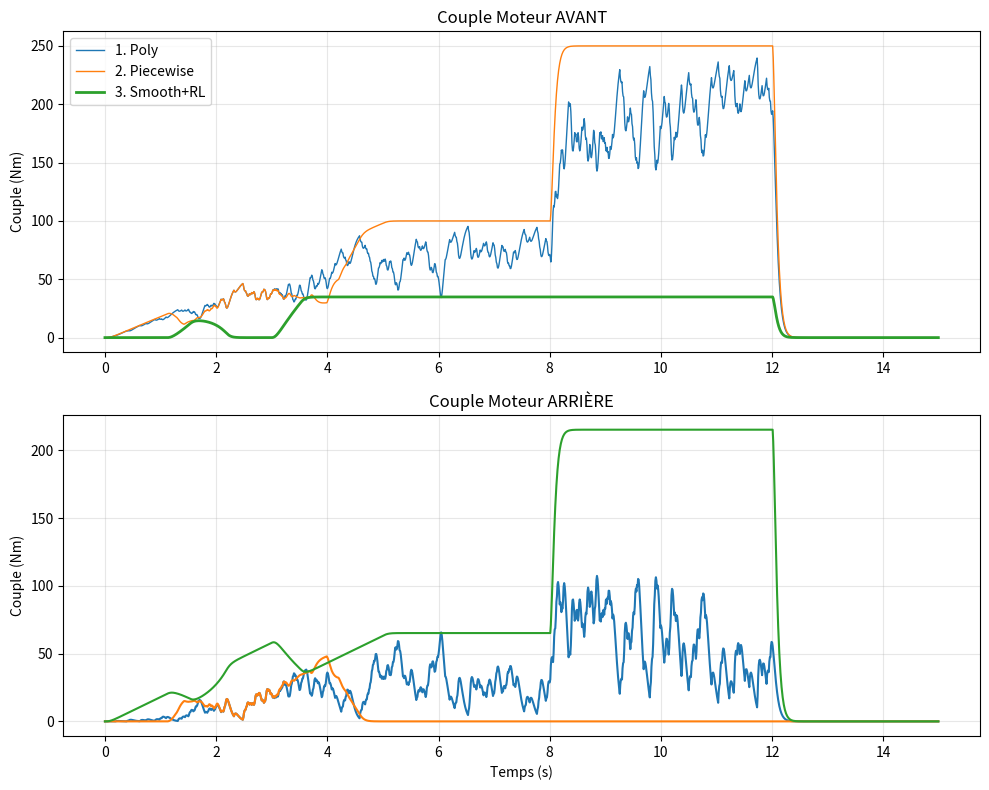
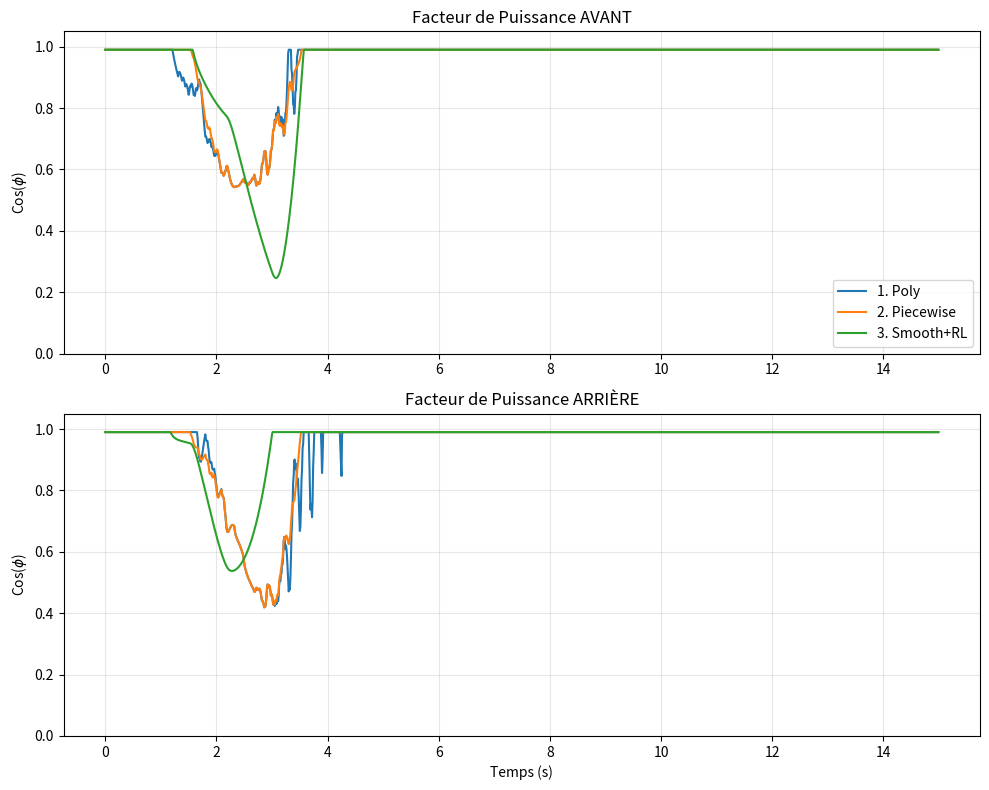

The script that saved these images, in order:
# -*- coding: utf-8 -*-
"""
SIMULATION EZDolly - CORRIGÉE
-----------------------------
1. Correction ValueError : Gestion robuste des bornes dans Strat3
2. Correction SyntaxWarning : Utilisation de chaînes brutes (r"...") pour LaTeX
3. Affichage : 2 Fenêtres distinctes
"""

import numpy as np
import matplotlib.pyplot as plt
from scipy.optimize import minimize_scalar

# ============================================================================
# 1. DONNÉES
# ============================================================================
T_DATA = np.array([16.5, 18.9, 29.4, 7.6, 32.5, 38.4, 117.1, 47.7, 2.5, 61.8, -10.0, -30.0, -50.0])
S_DATA = np.array([2852, 1468, 1230, 2347, 956, 1260, 1183, 1467, 4425, 1729, 2000, 2000, 2000])
Z_DATA = np.array([0.20, 0.42, 0.55, 0.59, 0.57, 0.59, 0.70, 0.72, 0.29, 0.82, 0.20, 0.40, 0.60])

# ============================================================================
# 2. MODÈLES PHYSIQUES
# ============================================================================
class VehiculeAvance:
    def __init__(self):
        self.m, self.r = 5637.0, 0.24
        self.S, self.Cx, self.Crr = 4.0, 0.8, 0.015
        self.rho_air, self.g, self.friction = 1.225, 9.81, 221.0
        self.v, self.a = 0.0, 0.0

    def update(self, torques, dt):
        f_tract = sum(torques) / self.r
        # Gestion simplifiée du sens pour éviter oscillation à v=0
        if abs(self.v) > 1e-3: sign_v = np.sign(self.v)
        else: sign_v = np.sign(f_tract) if abs(f_tract) > 10 else 0

        f_res = 0.5*self.rho_air*self.S*self.Cx*(self.v**2)*sign_v + self.m*self.g*self.Crr*sign_v + (self.friction/self.r)*sign_v
        
        # PFD
        if abs(self.v) < 1e-3 and abs(f_tract) <= abs(f_res):
            self.a, self.v = 0.0, 0.0
        else:
            self.a = (f_tract - f_res) / self.m
            self.v += self.a * dt
            
        return max(0, self.v)

class MotorStrejc:
    def __init__(self, K=1.0, n=2, Ta=0.05, Tu=0.02, dt=0.01):
        self.K, self.n, self.Ta, self.dt = K, int(n), Ta, dt
        self.buffer = [0.0] * max(1, int(Tu/dt))
        self.states = np.zeros(self.n)
        
    def step(self, u):
        self.buffer.append(u * self.K)
        sig = self.buffer.pop(0)
        for i in range(self.n):
            dy = (sig - self.states[i]) / self.Ta
            self.states[i] += dy * self.dt
            sig = self.states[i]
        return self.states[-1]

# ============================================================================
# 3. STRATÉGIES D'ALLOCATION (CORRIGÉES)
# ============================================================================
class AllocatorBase:
    def fit(self): 
        A = np.c_[np.ones_like(T_DATA), T_DATA, S_DATA, T_DATA**2, T_DATA*S_DATA, S_DATA**2]
        return np.linalg.lstsq(A, Z_DATA, rcond=None)[0]
    def eval(self, C, t, s): 
        return C[0] + C[1]*t + C[2]*s + C[3]*t**2 + C[4]*t*s + C[5]*s**2

class Strat1_Poly(AllocatorBase):
    def __init__(self): self.C = self.fit()
    def compute(self, T, S, dt):
        res = minimize_scalar(lambda tf: -(self.eval(self.C, tf, S) + self.eval(self.C, T/2-tf, S)), 
                              bounds=(0, T/2), method='bounded')
        return [res.x, res.x, T/2-res.x, T/2-res.x]

class Strat2_Piecewise(AllocatorBase):
    def __init__(self): self.C = self.fit()
    def get_cp(self, t, s): 
        return max(0.1, min(0.99, self.eval(self.C, abs(t), s)))
    def compute(self, T, S, dt):
        res = minimize_scalar(lambda tf: -(self.get_cp(tf, S) + self.get_cp(T/2-tf, S)), 
                              bounds=(0, T/2), method='bounded')
        return [res.x, res.x, T/2-res.x, T/2-res.x]

class Strat3_SmoothRL(AllocatorBase):
    """Stratégie avec Rate Limiter (Corrigée pour éviter le crash)"""
    def __init__(self, alpha=0.005, max_rate=300.0):
        self.base = Strat2_Piecewise()
        self.last, self.alpha, self.rate = 0.0, alpha, max_rate
        
    def compute(self, T, S, dt):
        # 1. Bornes Physiques (La somme doit faire T)
        phys_min, phys_max = 0.0, T / 2.0
        
        # 2. Bornes Dynamiques (Rate Limiter)
        d = self.rate * dt
        dyn_min = self.last - d
        dyn_max = self.last + d
        
        # 3. Intersection des contraintes
        low = max(phys_min, dyn_min)
        high = min(phys_max, dyn_max)
        
        # 4. SÉCURITÉ ANTI-CRASH (Si T chute trop vite, phys_max < dyn_min)
        if low > high:
            # On privilégie la contrainte physique (respect de la consigne conducteur)
            low = high
            
        def cost(tf):
            tr = (T/2.0) - tf
            gain = -(self.base.get_cp(tf, S) + self.base.get_cp(tr, S))
            smooth = self.alpha * (tf - self.last)**2
            return gain + smooth
            
        res = minimize_scalar(cost, bounds=(low, high), method='bounded')
        self.last = res.x
        return [res.x, res.x, T/2-res.x, T/2-res.x]

# ============================================================================
# 4. SIMULATION ET AFFICHAGE
# ============================================================================
def run_simulation_split_windows():
    dt = 0.01
    temps = np.arange(0, 15.0, dt)
    ratio = 26.0
    
    # Scénario Couple Global
    T_profil = np.zeros_like(temps)
    for i, t in enumerate(temps):
        if t < 5: T_profil[i] = 200 * (t/5)
        elif t < 8: T_profil[i] = 200
        elif t < 12: T_profil[i] = 500
        else: T_profil[i] = 0 # Chute brutale ici
        
    sims = {
        "1. Poly":      {"algo": Strat1_Poly(),      "veh": VehiculeAvance(), "mot": [MotorStrejc(dt=dt) for _ in range(4)], "h_tf": [], "h_tr": [], "h_cp_av": [], "h_cp_ar": []},
        "2. Piecewise": {"algo": Strat2_Piecewise(), "veh": VehiculeAvance(), "mot": [MotorStrejc(dt=dt) for _ in range(4)], "h_tf": [], "h_tr": [], "h_cp_av": [], "h_cp_ar": []},
        "3. Smooth+RL": {"algo": Strat3_SmoothRL(),  "veh": VehiculeAvance(), "mot": [MotorStrejc(dt=dt) for _ in range(4)], "h_tf": [], "h_tr": [], "h_cp_av": [], "h_cp_ar": []}
    }
    
    evaluator = Strat2_Piecewise() # Référence de mesure

    print("Calcul en cours...")
    for i, t in enumerate(temps):
        T_req = T_profil[i]
        for _, sim in sims.items():
            v_rpm = (sim["veh"].v / 0.24) * ratio * 9.549
            
            # Appel de l'allocateur (Version corrigée)
            refs = sim["algo"].compute(T_req, v_rpm, dt)
            
            t_reels = [m.step(r) for m, r in zip(sim["mot"], refs)]
            sim["veh"].update([c*ratio for c in t_reels], dt)
            
            sim["h_tf"].append(t_reels[0])
            sim["h_tr"].append(t_reels[2])
            sim["h_cp_av"].append(evaluator.get_cp(t_reels[0], v_rpm))
            sim["h_cp_ar"].append(evaluator.get_cp(t_reels[2], v_rpm))

    # --- FIGURE 1 : COUPLES ---
    fig1, (ax1, ax2) = plt.subplots(2, 1, figsize=(10, 8), num="Couples Moteurs")
    
    for name, sim in sims.items():
        ax1.plot(temps, sim["h_tf"], label=name, linewidth=2 if "Smooth" in name else 1)
    ax1.set_title("Couple Moteur AVANT")
    ax1.set_ylabel("Couple (Nm)")
    ax1.grid(True, alpha=0.3); ax1.legend(loc="upper left")
    
    for name, sim in sims.items():
        ax2.plot(temps, sim["h_tr"], label=name)
    ax2.set_title("Couple Moteur ARRIÈRE")
    ax2.set_ylabel("Couple (Nm)")
    ax2.set_xlabel("Temps (s)")
    ax2.grid(True, alpha=0.3)
    
    plt.tight_layout()
    plt.show()

    # --- FIGURE 2 : COS PHI ---
    fig2, (ax3, ax4) = plt.subplots(2, 1, figsize=(10, 8), num="Efficacité CosPhi")
    
    for name, sim in sims.items():
        ax3.plot(temps, sim["h_cp_av"], label=name)
    ax3.set_title("Facteur de Puissance AVANT")
    ax3.set_ylabel(r"Cos($\phi$)") # Correction SyntaxWarning
    ax3.set_ylim(0, 1.05)
    ax3.grid(True, alpha=0.3); ax3.legend(loc="lower right")
    
    for name, sim in sims.items():
        ax4.plot(temps, sim["h_cp_ar"], label=name)
    ax4.set_title("Facteur de Puissance ARRIÈRE")
    ax4.set_ylabel(r"Cos($\phi$)") # Correction SyntaxWarning
    ax4.set_ylim(0, 1.05)
    ax4.set_xlabel("Temps (s)")
    ax4.grid(True, alpha=0.3)

    plt.tight_layout()
    plt.show()
    print("Terminé.")

if __name__ == "__main__":
    run_simulation_split_windows()